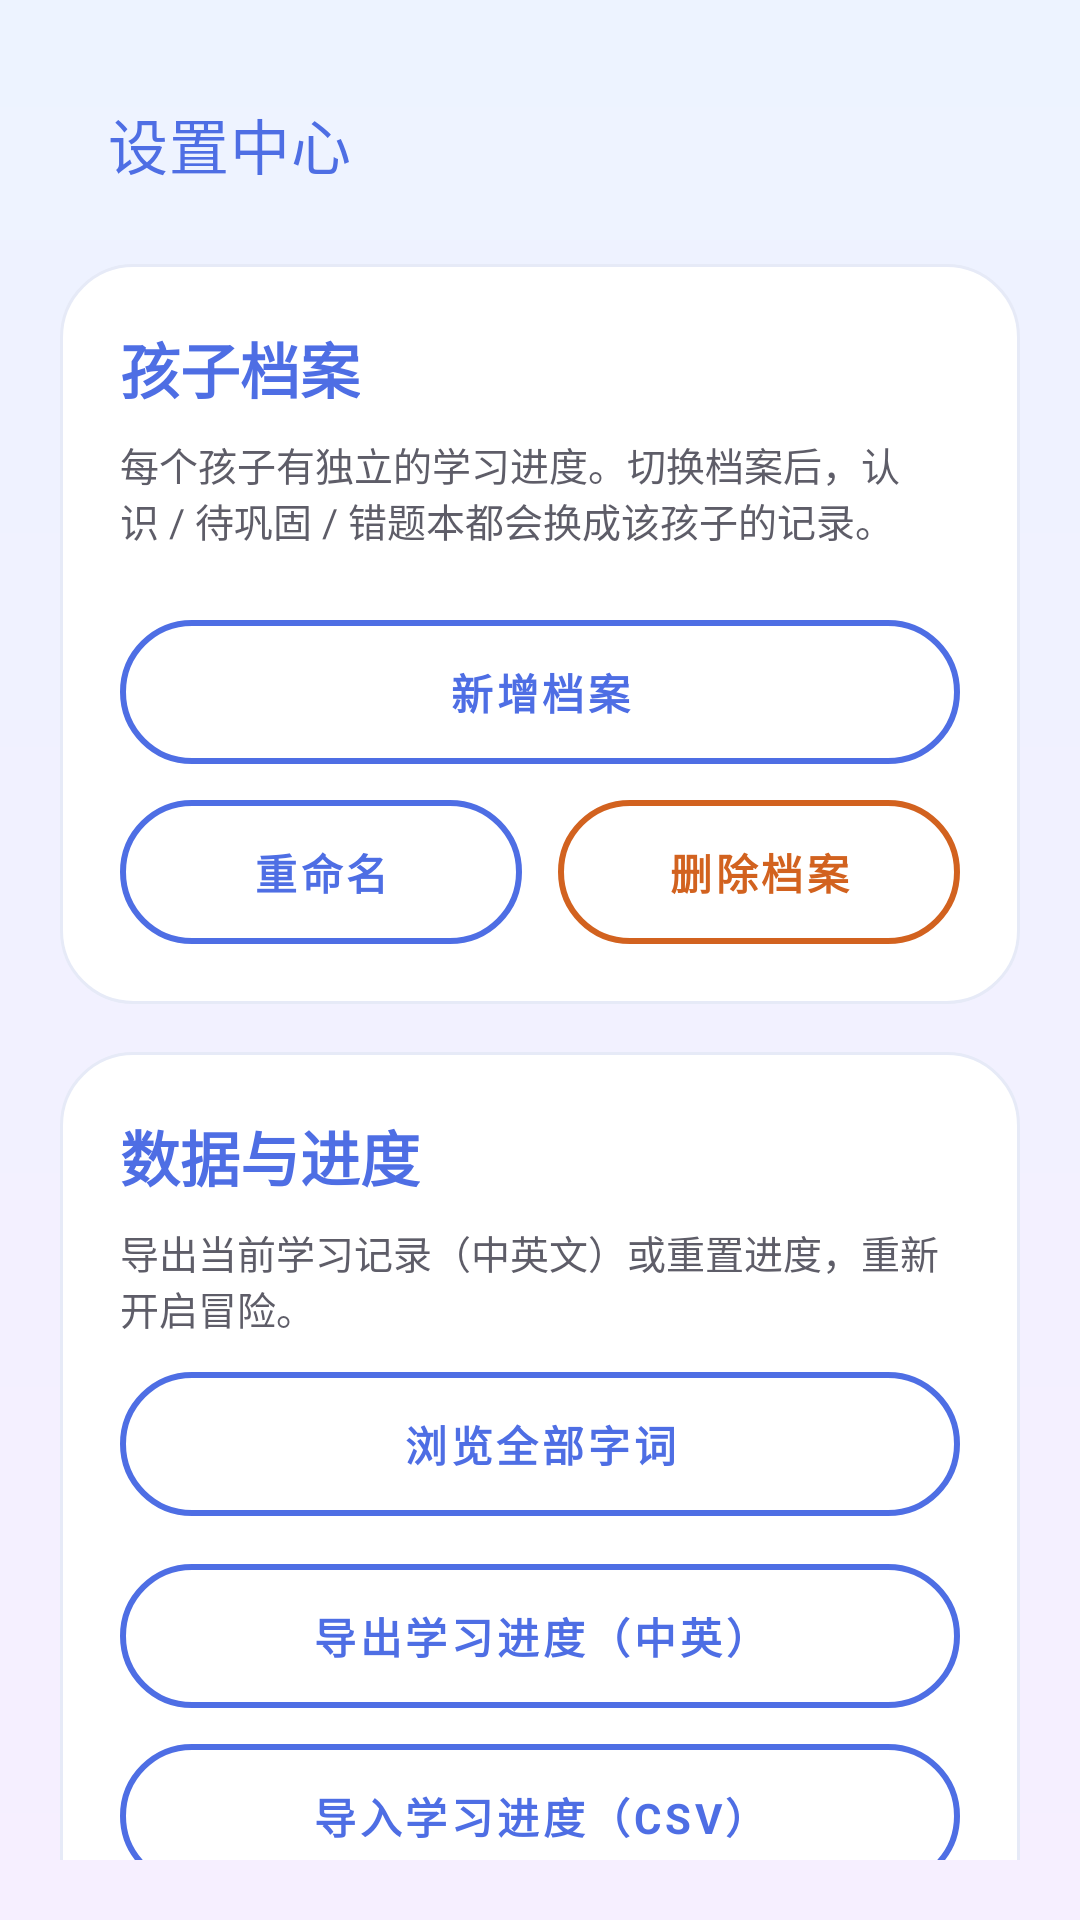

This screen was rendered from an Android layout file. Write that file and the resources it references.
<!-- AndroidManifest.xml: application theme Theme.StudyWord -->
<!-- res/layout/activity_settings.xml -->
<?xml version="1.0" encoding="utf-8"?>
<androidx.constraintlayout.widget.ConstraintLayout xmlns:android="http://schemas.android.com/apk/res/android"
    xmlns:app="http://schemas.android.com/apk/res-auto"
    xmlns:tools="http://schemas.android.com/tools"
    android:layout_width="match_parent"
    android:layout_height="match_parent"
    android:background="@drawable/bg_main_gradient"
    android:padding="20dp"
    tools:context=".ui.SettingsActivity">

    <com.google.android.material.appbar.MaterialToolbar
        android:id="@+id/topBar"
        android:layout_width="0dp"
        android:layout_height="wrap_content"
        android:backgroundTint="@android:color/transparent"
        android:elevation="0dp"
        app:layout_constraintEnd_toEndOf="parent"
        app:layout_constraintStart_toStartOf="parent"
        app:layout_constraintTop_toTopOf="parent"
        app:navigationContentDescription="@string/back"
        app:navigationIcon="@drawable/ic_arrow_back"
        app:title="@string/settings_title"
        app:titleTextColor="@color/deep_blue" />

    <androidx.core.widget.NestedScrollView
        android:layout_width="0dp"
        android:layout_height="0dp"
        android:fillViewport="true"
        android:layout_marginTop="12dp"
        app:layout_constraintBottom_toBottomOf="parent"
        app:layout_constraintEnd_toEndOf="parent"
        app:layout_constraintStart_toStartOf="parent"
        app:layout_constraintTop_toBottomOf="@id/topBar">

        <LinearLayout
            android:layout_width="match_parent"
            android:layout_height="wrap_content"
            android:orientation="vertical">

            
            <LinearLayout
                android:id="@+id/cardProfiles"
                android:layout_width="match_parent"
                android:layout_height="wrap_content"
                android:layout_marginBottom="16dp"
                android:background="@drawable/bg_card_playful"
                android:orientation="vertical"
                android:padding="20dp">

                <TextView
                    android:layout_width="wrap_content"
                    android:layout_height="wrap_content"
                    android:text="@string/profile_section_title"
                    android:textColor="@color/deep_blue"
                    android:textSize="20sp"
                    android:textStyle="bold" />

                <TextView
                    android:layout_width="wrap_content"
                    android:layout_height="wrap_content"
                    android:layout_marginTop="8dp"
                    android:text="@string/profile_section_desc"
                    android:textColor="@color/gray_dark"
                    android:textSize="13sp" />

                <com.google.android.material.chip.ChipGroup
                    android:id="@+id/profileChipGroup"
                    android:layout_width="match_parent"
                    android:layout_height="wrap_content"
                    android:layout_marginTop="12dp"
                    app:singleSelection="true"
                    app:selectionRequired="true" />

                <com.google.android.material.button.MaterialButton
                    android:id="@+id/addProfileButton"
                    style="@style/Widget.StudyWord.SecondaryButton"
                    android:layout_width="match_parent"
                    android:layout_height="wrap_content"
                    android:layout_marginTop="12dp"
                    android:text="@string/profile_add" />

                <LinearLayout
                    android:layout_width="match_parent"
                    android:layout_height="wrap_content"
                    android:layout_marginTop="12dp"
                    android:orientation="horizontal">

                    <com.google.android.material.button.MaterialButton
                        android:id="@+id/renameProfileButton"
                        style="@style/Widget.StudyWord.SecondaryButton"
                        android:layout_width="0dp"
                        android:layout_height="wrap_content"
                        android:layout_marginEnd="12dp"
                        android:layout_weight="1"
                        android:text="@string/profile_rename" />

                    <com.google.android.material.button.MaterialButton
                        android:id="@+id/deleteProfileButton"
                        style="@style/Widget.StudyWord.DangerOutlineButton"
                        android:layout_width="0dp"
                        android:layout_height="wrap_content"
                        android:layout_weight="1"
                        android:text="@string/profile_delete" />
                </LinearLayout>
            </LinearLayout>

            
            <LinearLayout
                android:id="@+id/cardLayout"
                android:layout_width="match_parent"
                android:layout_height="wrap_content"
                android:background="@drawable/bg_card_playful"
                android:orientation="vertical"
                android:padding="20dp">

                <TextView
                    android:layout_width="wrap_content"
                    android:layout_height="wrap_content"
                    android:text="@string/settings_data_title"
                    android:textColor="@color/deep_blue"
                    android:textSize="20sp"
                    android:textStyle="bold" />

                <TextView
                    android:layout_width="wrap_content"
                    android:layout_height="wrap_content"
                    android:layout_marginTop="8dp"
                    android:text="@string/settings_data_desc"
                    android:textColor="@color/gray_dark"
                    android:textSize="13sp" />

                <com.google.android.material.button.MaterialButton
                    android:id="@+id/libraryButton"
                    style="@style/Widget.StudyWord.SecondaryButton"
                    android:layout_width="match_parent"
                    android:layout_height="wrap_content"
                    android:layout_marginTop="12dp"
                    android:text="@string/library_all_label" />

                <com.google.android.material.button.MaterialButton
                    android:id="@+id/exportButton"
                    style="@style/Widget.StudyWord.SecondaryButton"
                    android:layout_width="match_parent"
                    android:layout_height="wrap_content"
                    android:layout_marginTop="16dp"
                    android:text="@string/export_button_label" />

                
                <com.google.android.material.button.MaterialButton
                    android:id="@+id/importButton"
                    style="@style/Widget.StudyWord.SecondaryButton"
                    android:layout_width="match_parent"
                    android:layout_height="wrap_content"
                    android:layout_marginTop="12dp"
                    android:text="@string/import_button_label" />

                
                <com.google.android.material.button.MaterialButton
                    android:id="@+id/resetChineseButton"
                    style="@style/Widget.StudyWord.DangerOutlineButton"
                    android:layout_width="match_parent"
                    android:layout_height="wrap_content"
                    android:layout_marginTop="12dp"
                    android:text="@string/reset_chinese_label" />

                
                <com.google.android.material.button.MaterialButton
                    android:id="@+id/ttsDiagnoseButton"
                    style="@style/Widget.StudyWord.SecondaryButton"
                    android:layout_width="match_parent"
                    android:layout_height="wrap_content"
                    android:layout_marginTop="8dp"
                    android:text="@string/tts_diagnose_label" />

                <com.google.android.material.button.MaterialButton
                    android:id="@+id/resetEnglishButton"
                    style="@style/Widget.StudyWord.DangerOutlineButton"
                    android:layout_width="match_parent"
                    android:layout_height="wrap_content"
                    android:layout_marginTop="8dp"
                    android:text="@string/reset_english_label" />
            </LinearLayout>

            
            <LinearLayout
                android:id="@+id/cardOverview"
                android:layout_width="match_parent"
                android:layout_height="wrap_content"
                android:layout_marginTop="16dp"
                android:background="@drawable/bg_card_playful"
                android:orientation="vertical"
                android:padding="20dp">

                <TextView
                    android:layout_width="wrap_content"
                    android:layout_height="wrap_content"
                    android:text="@string/settings_overview_title"
                    android:textColor="@color/deep_blue"
                    android:textSize="20sp"
                    android:textStyle="bold" />

                <TextView
                    android:id="@+id/overviewChinese"
                    android:layout_width="wrap_content"
                    android:layout_height="wrap_content"
                    android:layout_marginTop="12dp"
                    android:text="@string/overview_chinese_placeholder"
                    android:textColor="@color/gray_dark"
                    android:textSize="14sp" />

                <TextView
                    android:id="@+id/overviewEnglish"
                    android:layout_width="wrap_content"
                    android:layout_height="wrap_content"
                    android:layout_marginTop="6dp"
                    android:text="@string/overview_english_placeholder"
                    android:textColor="@color/gray_dark"
                    android:textSize="14sp" />

                <TextView
                    android:id="@+id/overviewChineseProgress"
                    android:layout_width="wrap_content"
                    android:layout_height="wrap_content"
                    android:layout_marginTop="12dp"
                    android:text="@string/overview_chinese_progress_placeholder"
                    android:textColor="@color/deep_blue"
                    android:textSize="14sp"
                    android:textStyle="bold" />

                <TextView
                    android:id="@+id/overviewEnglishProgress"
                    android:layout_width="wrap_content"
                    android:layout_height="wrap_content"
                    android:layout_marginTop="6dp"
                    android:text="@string/overview_english_progress_placeholder"
                    android:textColor="@color/deep_blue"
                    android:textSize="14sp"
                    android:textStyle="bold" />
            </LinearLayout>

            <TextView
                android:layout_width="wrap_content"
                android:layout_height="wrap_content"
                android:layout_marginTop="16dp"
                android:layout_marginBottom="16dp"
                android:text="@string/settings_more_coming"
                android:textColor="@color/gray_dark"
                android:textSize="13sp" />
        </LinearLayout>
    </androidx.core.widget.NestedScrollView>

</androidx.constraintlayout.widget.ConstraintLayout>
<!-- resources referenced by this layout -->
<resources>
  <color name="deep_blue">#FF4E6EE4</color>
  <color name="gray_dark">#FF5E5D68</color>
  <!-- drawable bg_card_playful (drawable) -->
  <?xml version="1.0" encoding="utf-8"?>
  <shape xmlns:android="http://schemas.android.com/apk/res/android" android:shape="rectangle">
      <corners android:radius="@dimen/radius_card" />
      <solid android:color="@color/white" />
      <stroke android:width="1dp" android:color="@color/border_soft" />
      <padding
          android:left="12dp"
          android:top="12dp"
          android:right="12dp"
          android:bottom="12dp" />
  </shape>
  <!-- drawable bg_main_gradient (drawable) -->
  <?xml version="1.0" encoding="utf-8"?>
  <shape xmlns:android="http://schemas.android.com/apk/res/android" android:shape="rectangle">
      <gradient
          android:startColor="@color/bg_top"
          android:endColor="@color/bg_bottom"
          android:angle="270" />
  </shape>
  <string name="back">返回</string>
  <string name="export_button_label">导出学习进度（中英）</string>
  <string name="import_button_label">导入学习进度（CSV）</string>
  <string name="library_all_label">浏览全部字词</string>
  <string name="overview_chinese_placeholder">中文 0 字</string>
  <string name="overview_chinese_progress_placeholder">中文已学：0 · 待巩固：0</string>
  <string name="overview_english_placeholder">英文：0 字母 · 0 单词</string>
  <string name="overview_english_progress_placeholder">英文已学：0 · 待巩固：0</string>
  <string name="profile_add">新增档案</string>
  <string name="profile_delete">删除档案</string>
  <string name="profile_rename">重命名</string>
  <string name="profile_section_desc">每个孩子有独立的学习进度。切换档案后，认识 / 待巩固 / 错题本都会换成该孩子的记录。</string>
  <string name="profile_section_title">孩子档案</string>
  <string name="reset_chinese_label">重置中文进度</string>
  <string name="reset_english_label">重置英文进度</string>
  <string name="settings_data_desc">导出当前学习记录（中英文）或重置进度，重新开启冒险。</string>
  <string name="settings_data_title">数据与进度</string>
  <string name="settings_more_coming">更多功能敬请期待...</string>
  <string name="settings_overview_title">字库总览</string>
  <string name="settings_title">设置中心</string>
  <string name="tts_diagnose_label">语音诊断</string>
  <dimen name="radius_card">24dp</dimen>
  <color name="white">#FFFFFFFF</color>
  <color name="border_soft">#FFE6EAF7</color>
  <color name="bg_top">#FFEDF3FF</color>
  <color name="bg_bottom">#FFF6EFFF</color>
  <!-- drawable bg_button_danger_outline (drawable) -->
  <?xml version="1.0" encoding="utf-8"?>
  <shape xmlns:android="http://schemas.android.com/apk/res/android" android:shape="rectangle">
      <corners android:radius="@dimen/radius_button" />
      <solid android:color="@color/white" />
      <stroke android:width="2dp" android:color="@color/orange_deep" />
      <padding android:left="16dp" android:top="12dp" android:right="16dp" android:bottom="12dp" />
  </shape>
  <color name="orange_deep">#FFD2621F</color>
  <color name="peach">#FFFFC7B2</color>
  <!-- drawable bg_button_secondary (drawable) -->
  <?xml version="1.0" encoding="utf-8"?>
  <shape xmlns:android="http://schemas.android.com/apk/res/android" android:shape="rectangle">
      <corners android:radius="@dimen/radius_button" />
      <solid android:color="@color/white" />
      <stroke android:width="2dp" android:color="@color/deep_blue" />
      <padding android:left="16dp" android:top="12dp" android:right="16dp" android:bottom="12dp" />
  </shape>
  <color name="sky_blue">#FFA7D8FF</color>
  <color name="tangerine">#FFFF9B62</color>
  <style name="Theme.StudyWord.Dialog" parent="ThemeOverlay.MaterialComponents.MaterialAlertDialog">
          <item name="colorPrimary">@color/deep_blue</item>
          <item name="colorSecondary">@color/tangerine</item>
      </style>
  <dimen name="radius_button">24dp</dimen>
</resources>
